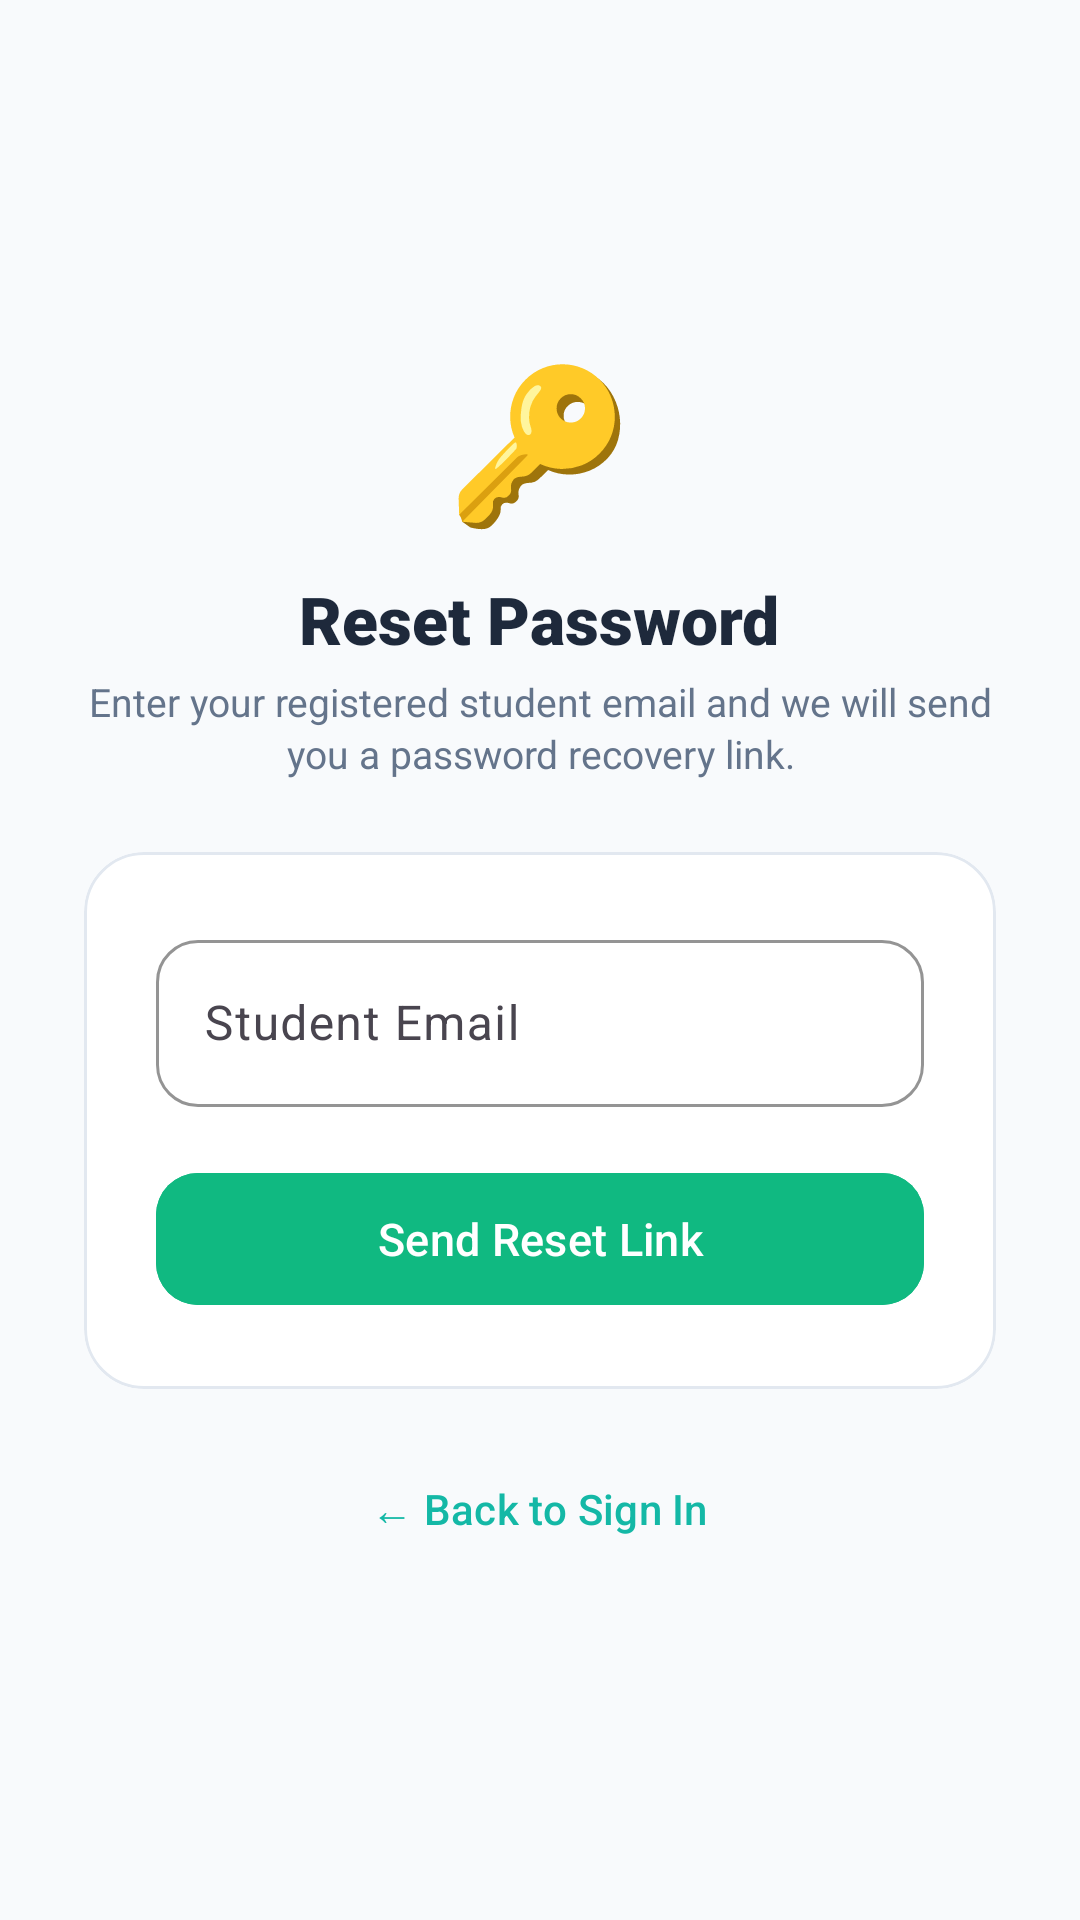

Reconstruct the res/layout file that produces this screen, plus the resources it refers to.
<!-- AndroidManifest.xml: application theme Theme.Mindmate -->
<!-- res/layout/activity_forgot_password.xml -->
<?xml version="1.0" encoding="utf-8"?>
<LinearLayout xmlns:android="http://schemas.android.com/apk/res/android"
    xmlns:app="http://schemas.android.com/apk/res-auto"
    android:layout_width="match_parent"
    android:layout_height="match_parent"
    android:background="@color/bg_screen"
    android:gravity="center"
    android:orientation="vertical"
    android:padding="28dp">

    <TextView
        android:layout_width="wrap_content"
        android:layout_height="wrap_content"
        android:text="🔑"
        android:textSize="50sp" />

    <TextView
        android:layout_width="wrap_content"
        android:layout_height="wrap_content"
        android:layout_marginTop="12dp"
        android:fontFamily="sans-serif-black"
        android:text="Reset Password"
        android:textColor="@color/text_primary"
        android:textSize="22sp" />

    <TextView
        android:layout_width="wrap_content"
        android:layout_height="wrap_content"
        android:layout_marginTop="4dp"
        android:fontFamily="sans-serif"
        android:gravity="center"
        android:lineSpacingExtra="2dp"
        android:text="Enter your registered student email and we will send you a password recovery link."
        android:textColor="@color/text_secondary"
        android:textSize="13sp" />

    <com.google.android.material.card.MaterialCardView
        android:layout_width="match_parent"
        android:layout_height="wrap_content"
        android:layout_marginTop="24dp"
        app:cardBackgroundColor="@color/bg_card"
        app:cardCornerRadius="20dp"
        app:cardElevation="0dp"
        app:strokeColor="@color/stroke_subtle"
        app:strokeWidth="1dp">

        <LinearLayout
            android:layout_width="match_parent"
            android:layout_height="wrap_content"
            android:orientation="vertical"
            android:padding="24dp">

            <com.google.android.material.textfield.TextInputLayout
                style="@style/Widget.Material3.TextInputLayout.OutlinedBox"
                android:layout_width="match_parent"
                android:layout_height="wrap_content"
                android:hint="Student Email"
                app:boxCornerRadiusBottomEnd="14dp"
                app:boxCornerRadiusBottomStart="14dp"
                app:boxCornerRadiusTopEnd="14dp"
                app:boxCornerRadiusTopStart="14dp"
                app:boxStrokeColor="@color/brand_emerald">

                <com.google.android.material.textfield.TextInputEditText
                    android:id="@+id/etResetEmail"
                    android:layout_width="match_parent"
                    android:layout_height="wrap_content"
                    android:inputType="textEmailAddress"
                    android:maxLines="1" />
            </com.google.android.material.textfield.TextInputLayout>

            <com.google.android.material.button.MaterialButton
                android:id="@+id/btnSendResetLink"
                style="@style/Widget.Material3.Button"
                android:layout_width="match_parent"
                android:layout_height="52dp"
                android:layout_marginTop="18dp"
                android:backgroundTint="@color/brand_emerald"
                android:text="Send Reset Link"
                android:textColor="@color/white"
                android:textSize="15sp"
                app:cornerRadius="14dp" />

            <ProgressBar
                android:id="@+id/progressReset"
                android:layout_width="wrap_content"
                android:layout_height="wrap_content"
                android:layout_gravity="center_horizontal"
                android:layout_marginTop="12dp"
                android:indeterminateTint="@color/brand_emerald"
                android:visibility="gone" />

        </LinearLayout>
    </com.google.android.material.card.MaterialCardView>

    <com.google.android.material.button.MaterialButton
        android:id="@+id/btnBackToSignIn"
        style="@style/Widget.Material3.Button.TextButton"
        android:layout_width="wrap_content"
        android:layout_height="wrap_content"
        android:layout_marginTop="16dp"
        android:text="← Back to Sign In"
        android:textColor="@color/brand_teal" />

</LinearLayout>
<!-- resources referenced by this layout -->
<resources>
  <color name="bg_card">#FFFFFF</color>
  <color name="bg_screen">#F8FAFC</color>
  <color name="brand_emerald">#10B981</color>
  <color name="brand_teal">#14B8A6</color>
  <color name="stroke_subtle">#E2E8F0</color>
  <color name="text_primary">#1E293B</color>
  <color name="text_secondary">#64748B</color>
  <color name="white">#FFFFFF</color>
  <style name="Theme.Mindmate" parent="Theme.Material3.Light.NoActionBar">
          <item name="colorPrimary">@color/mindease_purple</item>
          <item name="colorPrimaryVariant">@color/mindease_purple_dark</item>
          <item name="colorOnPrimary">@color/white</item>
          <item name="colorSecondary">@color/sos_orange</item>
          <item name="colorOnSecondary">@color/white</item>
  
          <item name="android:statusBarColor">@color/mindease_bg</item>
          <item name="android:navigationBarColor">@color/white</item>
          <item name="android:windowBackground">@color/mindease_bg</item>
          <item name="android:windowLightStatusBar">true</item>
          <item name="android:windowLightNavigationBar">true</item>
  
          <item name="bottomSheetDialogTheme">@style/CustomBottomSheetDialogTheme</item>
      </style>
  <color name="mindease_purple">#5B4FE0</color>
  <color name="mindease_purple_dark">#473CBD</color>
  <color name="sos_orange">#FF6B4A</color>
  <color name="mindease_bg">#F8F9FE</color>
  <style name="CustomBottomSheetDialogTheme" parent="Theme.Material3.Light.BottomSheetDialog">
          <item name="bottomSheetStyle">@style/CustomBottomSheetStyle</item>
      </style>
  <style name="CustomBottomSheetStyle" parent="Widget.Material3.BottomSheet">
          <item name="android:background">@drawable/bg_bottom_sheet</item>
      </style>
</resources>
